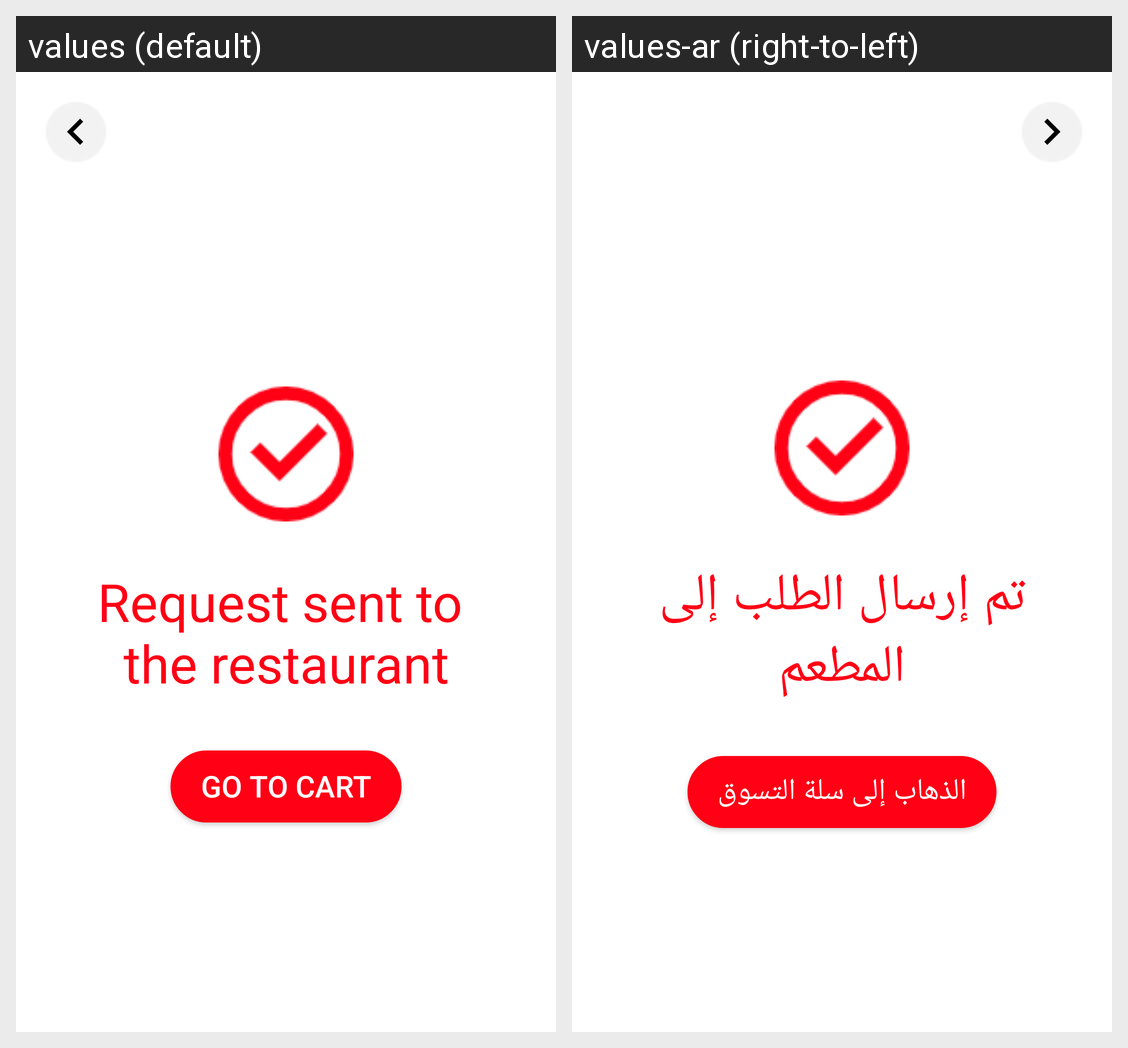

This grid shows one Android layout under two languages. Give, for every string resource on the screen, its name, the default text and each shown locale's text.
Android screen res/layout/activity_sentrequest.xml rendered under 2 locales, left to right: values (default), values-ar (right-to-left). Device: Nexus 5 (rendered at 1080×1920; each locale shown at half size, 540×960, under a caption strip naming it); theme AppTheme1.
Strings drawn on this screen, with the default value and each locale's value (text and hints the layout hard-codes, and strings that could not be matched under every locale, appear in the picture but are not listed):

request_sent_rest
  values: Request sent to 
      the restaurant
  values-ar: تم إرسال الطلب إلى
      المطعم

go_cart
  values: Go to cart
  values-ar: الذهاب إلى سلة التسوق
